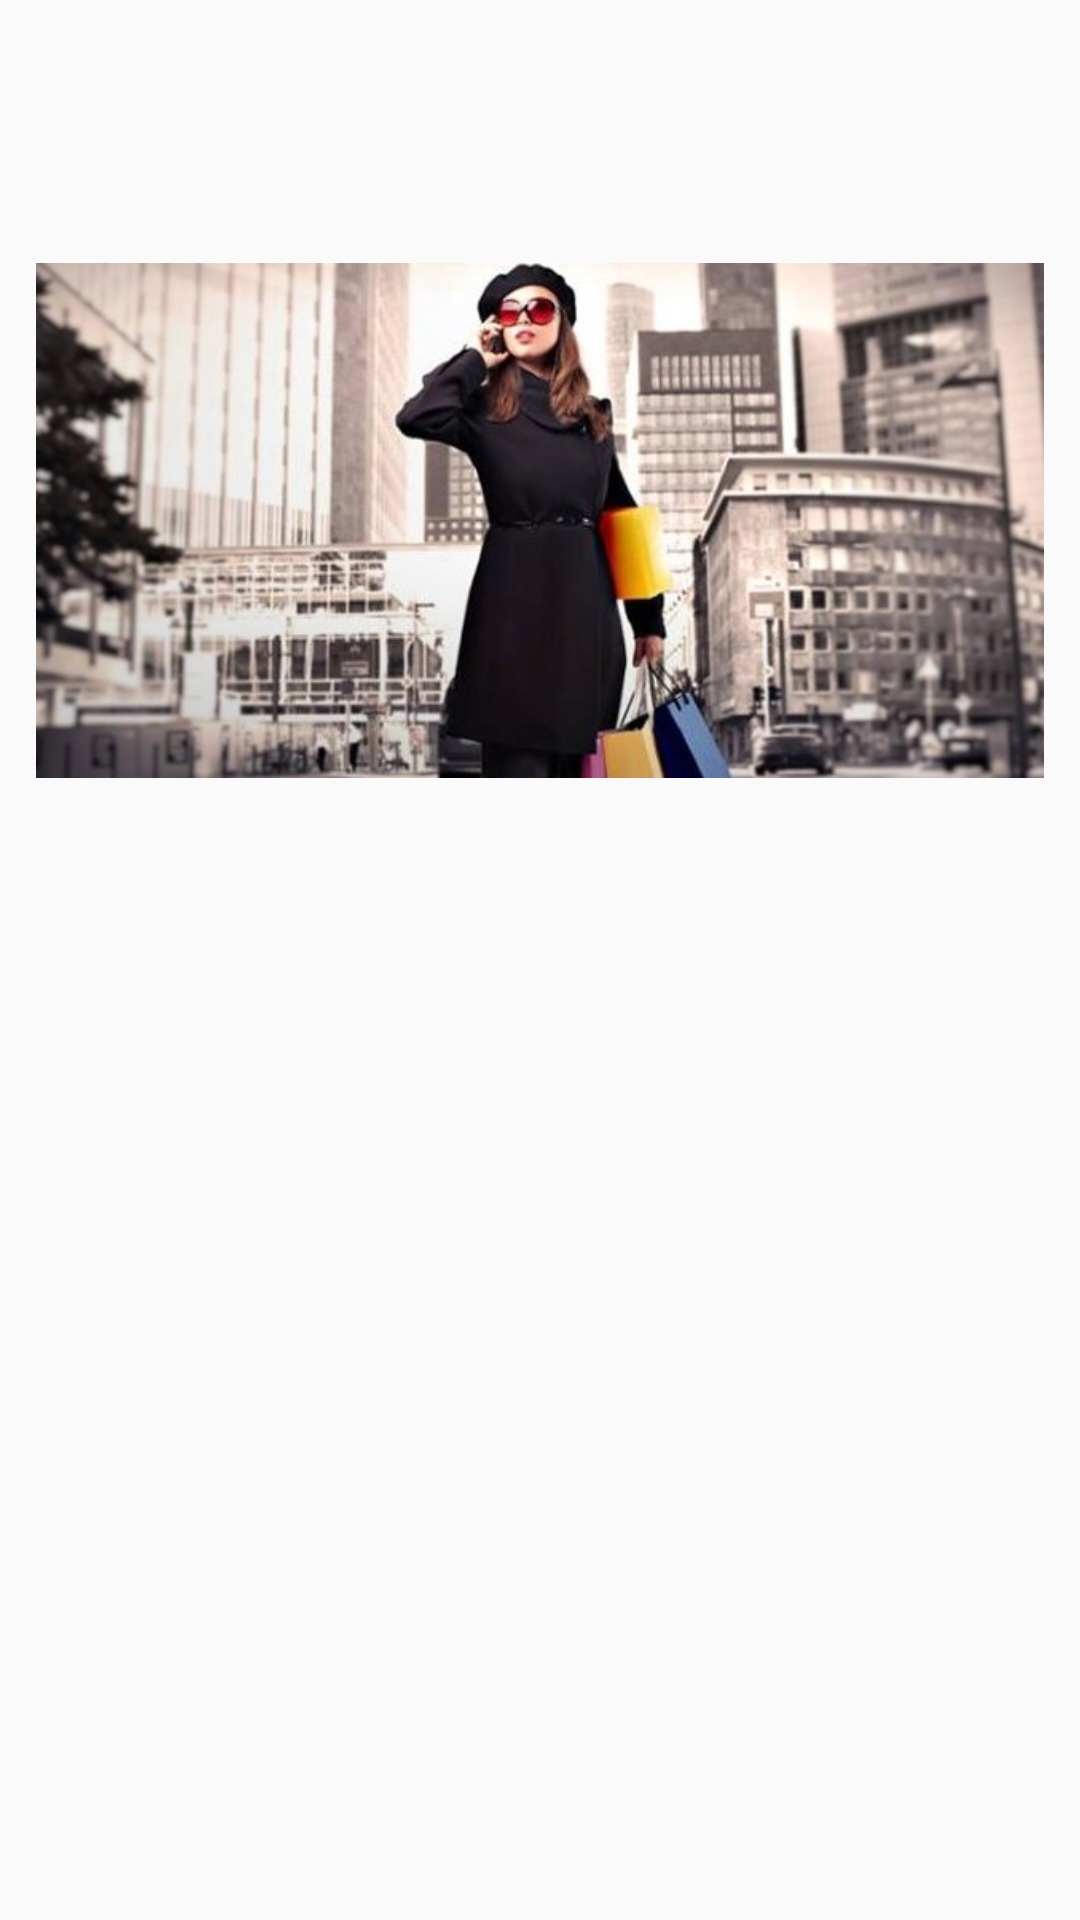

This screen was rendered from an Android layout file. Write that file and the resources it references.
<!-- AndroidManifest.xml: application theme AppTheme -->
<!-- res/layout/widget_large.xml -->
<?xml version="1.0" encoding="utf-8"?>
<FrameLayout xmlns:android="http://schemas.android.com/apk/res/android"
    xmlns:tools="http://schemas.android.com/tools"
    android:id="@+id/widget_list_item"
    android:layout_width="match_parent"
    android:layout_height="match_parent"
    android:minHeight="?android:attr/listPreferredItemHeight"
    android:padding="@dimen/widget_margin">


    <ImageView
        android:id="@+id/widget_post_image"
        android:layout_width="wrap_content"
        android:layout_height="wrap_content"
        android:layout_margin="@dimen/textview_padding_small"
        android:gravity="start|center_vertical"
        android:src="@drawable/copertinaapp" />

    <TextView
        android:id="@+id/widget_post_title"
        android:layout_width="wrap_content"
        android:layout_height="wrap_content"
        android:layout_gravity="end"
        android:layout_margin="@dimen/textview_padding_small"
        android:paddingLeft="@dimen/textview_padding_small"
        android:paddingRight="@dimen/textview_padding_small"
        tools:text="GoldCoupon" />

</FrameLayout>
<!-- resources referenced by this layout -->
<resources>
  <dimen name="textview_padding_small">4dp</dimen>
  <dimen name="widget_margin">8dp</dimen>
  <!-- drawable copertinaapp: jpg bitmap (drawable, 82806 bytes) -->
  <style name="AppTheme" parent="Theme.AppCompat.Light.NoActionBar">
          <item name="colorPrimary">@color/colorPrimary</item>
          <item name="colorPrimaryDark">@color/colorPrimaryDark</item>
          <item name="colorAccent">@color/colorAccent</item>
  
  
      </style>
  <color name="colorPrimary">#9E9E9E</color>
  <color name="colorPrimaryDark">#424242</color>
  <color name="colorAccent">#8bc34a</color>
</resources>
